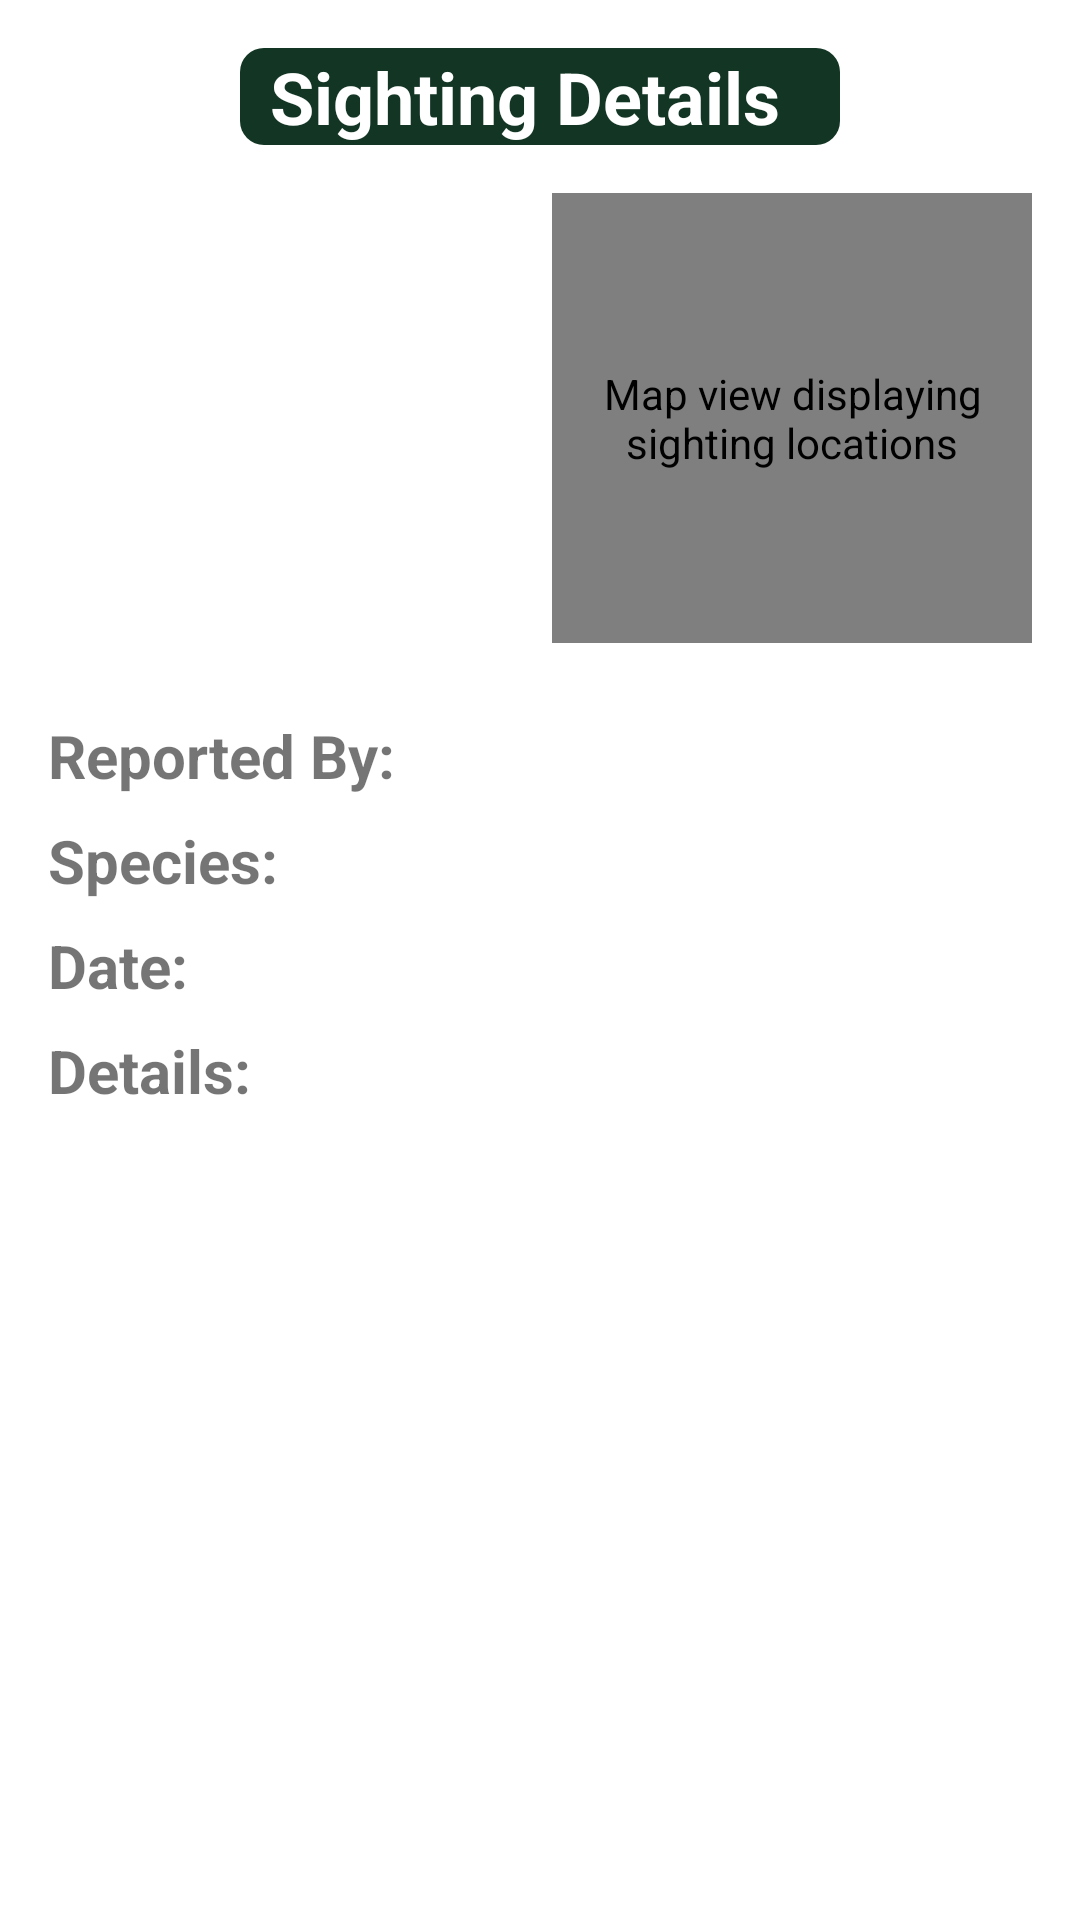

Reconstruct the res/layout file that produces this screen, plus the resources it refers to.
<!-- AndroidManifest.xml: application theme Theme.SingNature -->
<!-- res/layout/fragment_sighting.xml -->
<?xml version="1.0" encoding="utf-8"?>
<LinearLayout xmlns:android="http://schemas.android.com/apk/res/android"
    android:layout_width="match_parent"
    android:layout_height="match_parent"
    android:orientation="vertical"
    android:padding="16dp">

    <TextView
        android:id="@+id/titleTextView"
        android:layout_width="wrap_content"
        android:layout_height="wrap_content"
        android:text="Sighting Details"
        android:background="@drawable/bg_header"
        android:textColor="@android:color/white"
        android:layout_gravity="center_horizontal"
        android:textSize="24sp"
        android:textStyle="bold"
        android:layout_marginBottom="16dp"/>

    <LinearLayout
        android:layout_width="match_parent"
        android:layout_height="wrap_content"
        android:orientation="horizontal"
        android:layout_marginBottom="16dp">

        <ImageView
            android:id="@+id/sightingImageView"
            android:layout_width="0dp"
            android:layout_height="150dp"
            android:layout_weight="1"
            android:scaleType="centerCrop"
            android:layout_marginEnd="8dp"
            android:background="@drawable/image_placeholder" />

        <com.google.android.gms.maps.MapView
            android:id="@+id/mapView"
            android:layout_width="0dp"
            android:layout_height="150dp"
            android:layout_weight="1"
            android:contentDescription="Map view displaying sighting locations"/>
    </LinearLayout>

    <LinearLayout
        android:layout_width="match_parent"
        android:layout_height="wrap_content"
        android:orientation="horizontal"
        android:layout_marginTop="8dp">

        <TextView
            android:id="@+id/reportedByTextView"
            android:layout_width="wrap_content"
            android:layout_height="wrap_content"
            android:text="Reported By:"
            android:textSize="20sp"
            android:textStyle="bold"/>

        <TextView
            android:id="@+id/userNameTextView"
            android:layout_width="wrap_content"
            android:layout_height="wrap_content"
            android:textSize="20sp"
            android:layout_marginStart="8dp"/>
    </LinearLayout>

    <LinearLayout
        android:layout_width="match_parent"
        android:layout_height="wrap_content"
        android:orientation="horizontal"
        android:layout_marginTop="8dp">

        <TextView
            android:id="@+id/speciesTextView"
            android:layout_width="wrap_content"
            android:layout_height="wrap_content"
            android:textSize="20sp"
            android:text="Species:"
            android:textStyle="bold"/>

    </LinearLayout>

    <LinearLayout
        android:layout_width="match_parent"
        android:layout_height="wrap_content"
        android:orientation="horizontal"
        android:layout_marginTop="8dp">

        <TextView
            android:id="@+id/dateTextView"
            android:layout_width="wrap_content"
            android:layout_height="wrap_content"
            android:text="Date:"
            android:textSize="20sp"
            android:textStyle="bold"/>

        <TextView
            android:id="@+id/sightingDateTextView"
            android:layout_width="wrap_content"
            android:layout_height="wrap_content"
            android:textSize="20sp"
            android:layout_marginStart="8dp"/>
    </LinearLayout>

    <TextView
        android:id="@+id/detailsTextView"
        android:layout_width="wrap_content"
        android:layout_height="wrap_content"
        android:layout_marginTop="8dp"
        android:text="Details:"
        android:textSize="20sp"
        android:textStyle="bold" />

    <TextView
        android:id="@+id/sightingDetailsTextView"
        android:layout_width="wrap_content"
        android:layout_height="wrap_content"
        android:textSize="20sp"/>

    <TextView
        android:id="@+id/errorTextView"
        android:layout_width="wrap_content"
        android:layout_height="wrap_content"
        android:textSize="24sp"
        android:textStyle="bold"
        android:layout_gravity="center_horizontal"
        android:visibility="gone"
        android:textColor="@android:color/holo_red_dark" />

    <TextView
        android:id="@+id/speciesNameTextView"
        android:layout_width="wrap_content"
        android:layout_height="wrap_content"
        android:layout_marginStart="8dp"
        android:textSize="20sp" />
</LinearLayout>
<!-- resources referenced by this layout -->
<resources>
  <!-- drawable bg_header (drawable) -->
  <?xml version="1.0" encoding="utf-8"?>
  <shape xmlns:android="http://schemas.android.com/apk/res/android"
      android:shape="rectangle">
  
      <solid android:color="@color/green_dark" />
      <padding android:left="10dp" android:right="20dp" />
      <corners android:radius="8dp" />
  </shape>
  <style name="Theme.SingNature" parent="Theme.MaterialComponents.DayNight.NoActionBar">
          
          <item name="colorPrimary">@color/green_dark</item>
          <item name="colorPrimaryVariant">@color/green_light</item>
          <item name="colorOnPrimary">@color/white</item>
          
          <item name="colorSecondary">@color/teal_200</item>
          <item name="colorSecondaryVariant">@color/teal_700</item>
          <item name="colorOnSecondary">@color/black</item>
          
          <item name="android:statusBarColor">?attr/colorPrimaryVariant</item>
          
      </style>
  <color name="green_dark">#123524</color>
  <color name="green_light">#85A947</color>
  <color name="white">#FFFFFFFF</color>
  <color name="teal_200">#FF03DAC5</color>
  <color name="teal_700">#FF018786</color>
  <color name="black">#FF000000</color>
</resources>
